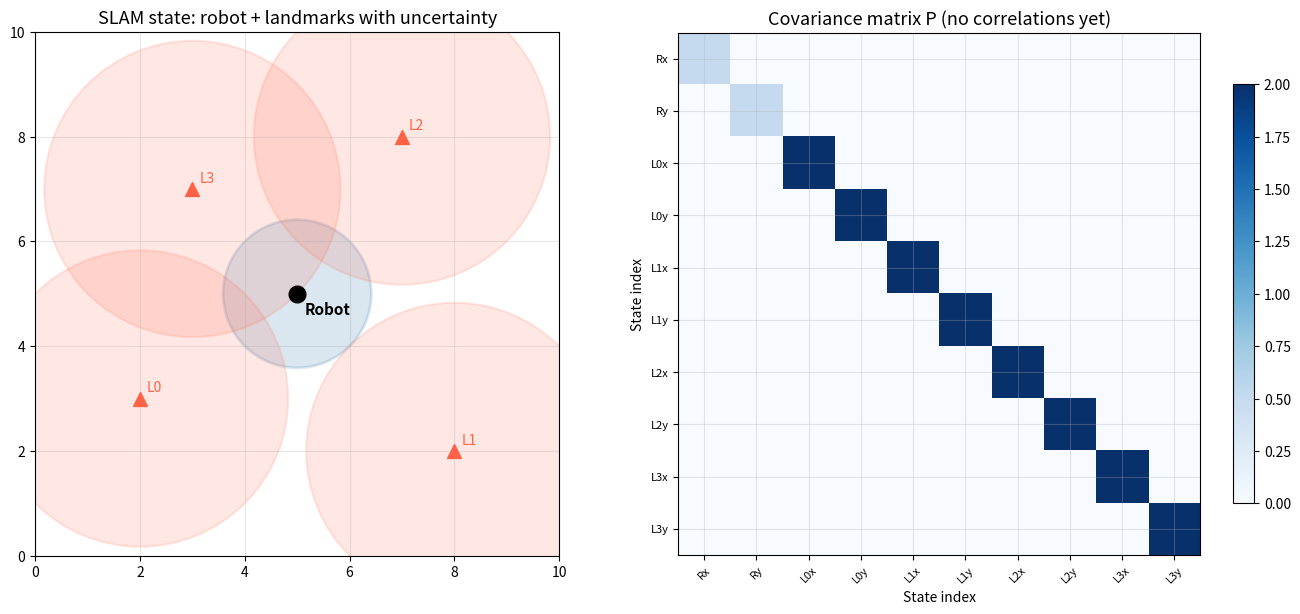
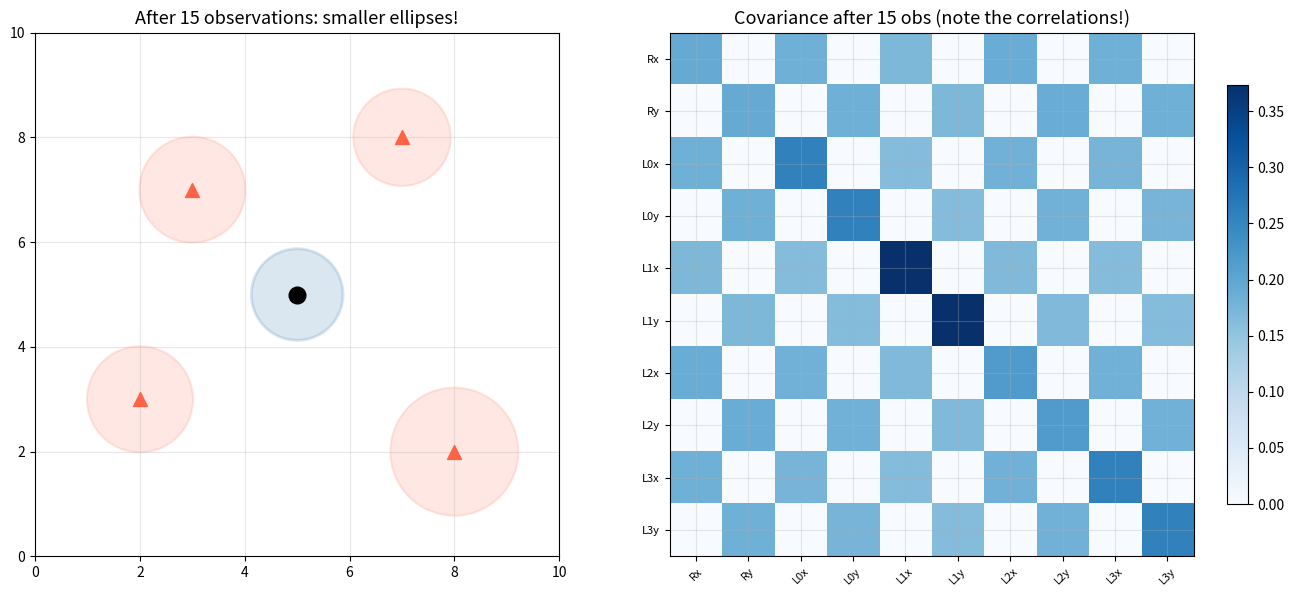
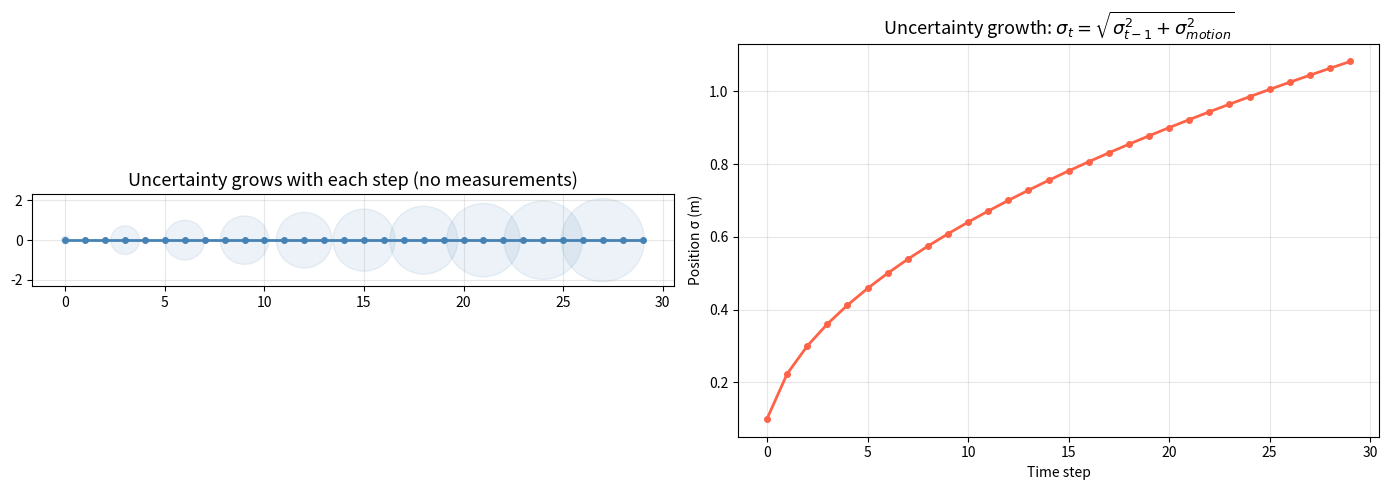
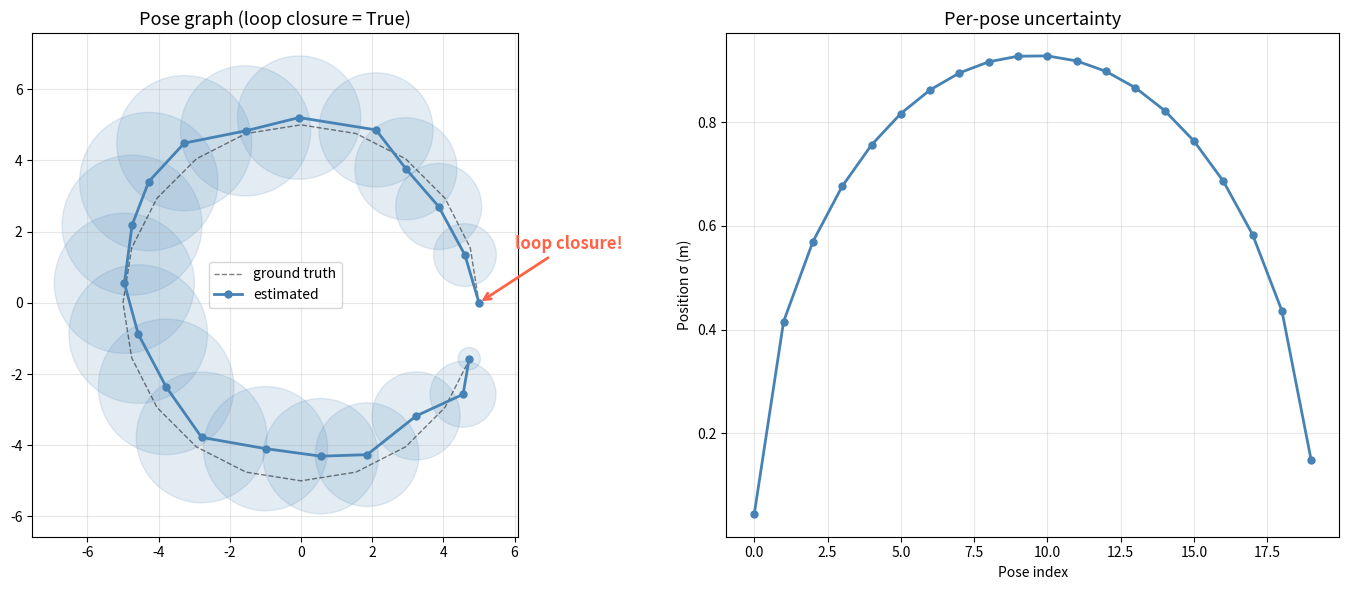

Generate these figures, in order, with matplotlib:
import numpy as np
import matplotlib.pyplot as plt
from matplotlib.patches import Ellipse

plt.rcParams['figure.figsize'] = (10, 5)
plt.rcParams['axes.grid'] = True
plt.rcParams['grid.alpha'] = 0.3

def draw_cov_ellipse(ax, mean, cov, n_std=2, **kwargs):
    vals, vecs = np.linalg.eigh(cov)
    angle = np.degrees(np.arctan2(vecs[1,1], vecs[0,1]))
    w, h = 2 * n_std * np.sqrt(np.maximum(vals, 0))
    ax.add_patch(Ellipse(xy=mean, width=w, height=h, angle=angle, **kwargs))

# ── PARAMETERS ── change these and re-run ─────────────────────────────────────
n_landmarks = 4
robot_pos = np.array([5.0, 5.0])
landmark_positions = np.array([[2, 3], [8, 2], [7, 8], [3, 7]])[:n_landmarks]
# ──────────────────────────────────────────────────────────────────────────────

state_dim = 2 + 2 * n_landmarks  # robot (x,y) + landmarks (x,y each)

# Build a simple covariance: robot uncertain, landmarks more uncertain, no correlations yet
P = np.eye(state_dim)
P[0, 0] = P[1, 1] = 0.5  # robot uncertainty
for i in range(n_landmarks):
    P[2+2*i, 2+2*i] = 2.0  # landmark x uncertainty
    P[2+2*i+1, 2+2*i+1] = 2.0  # landmark y uncertainty

fig, axes = plt.subplots(1, 2, figsize=(14, 6))

# Left: the SLAM state
ax = axes[0]
ax.plot(*robot_pos, 'ko', ms=12, zorder=5)
ax.annotate('Robot', xy=robot_pos, xytext=(5, -15), textcoords='offset points', fontsize=11, fontweight='bold')
draw_cov_ellipse(ax, robot_pos, P[:2, :2], fill=True, facecolor='steelblue', alpha=0.2, edgecolor='steelblue', lw=2)

for i, lm in enumerate(landmark_positions):
    ax.scatter(*lm, c='tomato', s=100, marker='^', zorder=5)
    ax.annotate(f'L{i}', xy=lm, xytext=(5, 5), textcoords='offset points', fontsize=10, color='tomato')
    cov_lm = P[2+2*i:2+2*i+2, 2+2*i:2+2*i+2]
    draw_cov_ellipse(ax, lm, cov_lm, fill=True, facecolor='tomato', alpha=0.15, edgecolor='tomato', lw=1.5)

ax.set_xlim(0, 10); ax.set_ylim(0, 10); ax.set_aspect('equal')
ax.set_title("SLAM state: robot + landmarks with uncertainty", fontsize=13)

# Right: covariance matrix
ax = axes[1]
im = ax.imshow(np.abs(P), cmap='Blues', interpolation='nearest')
ax.set_title("Covariance matrix P (no correlations yet)", fontsize=13)
ax.set_xlabel("State index"); ax.set_ylabel("State index")
plt.colorbar(im, ax=ax, shrink=0.8)

labels = ['Rx', 'Ry'] + [f'L{i}{c}' for i in range(n_landmarks) for c in ['x','y']]
ax.set_xticks(range(state_dim)); ax.set_xticklabels(labels, fontsize=8, rotation=45)
ax.set_yticks(range(state_dim)); ax.set_yticklabels(labels, fontsize=8)

plt.tight_layout()
plt.show()

# ── PARAMETERS ── change these and re-run ─────────────────────────────────────
n_observations = 15     # number of observations to simulate  (try 1, 5, 15, 30)
sigma_obs = 0.5         # observation noise
# ──────────────────────────────────────────────────────────────────────────────

np.random.seed(42)
P_evolving = np.eye(state_dim) * 2.0
P_evolving[0,0] = P_evolving[1,1] = 0.3  # robot starts with some certainty

# Simulate observations: robot sees random landmarks
for obs in range(n_observations):
    lm_idx = np.random.randint(n_landmarks)
    # Observation Jacobian: H maps state to measurement
    H = np.zeros((2, state_dim))
    H[0, 0] = -1; H[0, 2+2*lm_idx] = 1    # z_x = lm_x - robot_x
    H[1, 1] = -1; H[1, 2+2*lm_idx+1] = 1  # z_y = lm_y - robot_y
    R_obs = np.eye(2) * sigma_obs**2
    
    # Kalman update
    S = H @ P_evolving @ H.T + R_obs
    K = P_evolving @ H.T @ np.linalg.inv(S)
    P_evolving = (np.eye(state_dim) - K @ H) @ P_evolving

fig, axes = plt.subplots(1, 2, figsize=(14, 6))

ax = axes[0]
ax.plot(*robot_pos, 'ko', ms=12, zorder=5)
draw_cov_ellipse(ax, robot_pos, P_evolving[:2, :2], fill=True, facecolor='steelblue', alpha=0.2, edgecolor='steelblue', lw=2)
for i, lm in enumerate(landmark_positions):
    ax.scatter(*lm, c='tomato', s=100, marker='^', zorder=5)
    cov_lm = P_evolving[2+2*i:2+2*i+2, 2+2*i:2+2*i+2]
    draw_cov_ellipse(ax, lm, cov_lm, fill=True, facecolor='tomato', alpha=0.15, edgecolor='tomato', lw=1.5)
ax.set_xlim(0, 10); ax.set_ylim(0, 10); ax.set_aspect('equal')
ax.set_title(f"After {n_observations} observations: smaller ellipses!", fontsize=13)

ax = axes[1]
im = ax.imshow(np.abs(P_evolving), cmap='Blues', interpolation='nearest')
ax.set_title(f"Covariance after {n_observations} obs (note the correlations!)", fontsize=13)
labels = ['Rx', 'Ry'] + [f'L{i}{c}' for i in range(n_landmarks) for c in ['x','y']]
ax.set_xticks(range(state_dim)); ax.set_xticklabels(labels, fontsize=8, rotation=45)
ax.set_yticks(range(state_dim)); ax.set_yticklabels(labels, fontsize=8)
plt.colorbar(im, ax=ax, shrink=0.8)

plt.tight_layout()
plt.show()

print("Off-diagonal blocks are non-zero = correlations between robot and landmarks!")
print(f"Correlation between Robot and L0: {P_evolving[0, 2]:.4f}")

# ── PARAMETERS ── change these and re-run ─────────────────────────────────────
n_steps = 30
sigma_motion = 0.2     # motion noise per step
sigma_obs = 0.3        # observation noise
# ──────────────────────────────────────────────────────────────────────────────

# Simulate robot driving in a line, observing landmarks along the way
poses = np.zeros((n_steps, 2))
for i in range(1, n_steps):
    poses[i] = poses[i-1] + np.array([1.0, 0.0])  # drive right

# Track position uncertainty growth
position_sigmas = [0.1]  # initial
for i in range(1, n_steps):
    position_sigmas.append(np.sqrt(position_sigmas[-1]**2 + sigma_motion**2))

fig, axes = plt.subplots(1, 2, figsize=(14, 5))

ax = axes[0]
ax.plot(poses[:, 0], poses[:, 1], 'steelblue', lw=2, marker='o', ms=4)
for i in range(0, n_steps, 3):
    cov = np.eye(2) * position_sigmas[i]**2
    draw_cov_ellipse(ax, poses[i], cov, fill=True, facecolor='steelblue', alpha=0.1, edgecolor='steelblue', lw=1)
ax.set_title("Uncertainty grows with each step (no measurements)", fontsize=13)
ax.set_aspect('equal')

ax = axes[1]
ax.plot(position_sigmas, 'tomato', lw=2, marker='o', ms=4)
ax.set_xlabel("Time step"); ax.set_ylabel("Position σ (m)")
ax.set_title("Uncertainty growth: $\\sigma_t = \\sqrt{\\sigma_{t-1}^2 + \\sigma_{motion}^2}$", fontsize=13)

plt.tight_layout()
plt.show()

# ── PARAMETERS ── change these and re-run ─────────────────────────────────────
n_poses = 20
sigma_odom = 0.3
sigma_loop = 0.1       # loop closure observation noise
show_loop_closure = True   # toggle loop closure on/off (try True vs False)
# ──────────────────────────────────────────────────────────────────────────────

# Robot drives in a circle
angles = np.linspace(0, 2*np.pi, n_poses, endpoint=False)
radius = 5.0
true_poses = np.column_stack([radius*np.cos(angles), radius*np.sin(angles)])

# Build a simple pose graph
# State: all poses stacked [x0,y0, x1,y1, ..., xN,yN]
state_dim = 2 * n_poses
H_list = []; z_list = []; R_list = []

# Odometry constraints (consecutive poses)
for i in range(n_poses - 1):
    H = np.zeros((2, state_dim))
    H[0, 2*i] = -1; H[0, 2*(i+1)] = 1
    H[1, 2*i+1] = -1; H[1, 2*(i+1)+1] = 1
    z = true_poses[i+1] - true_poses[i] + np.random.normal(0, sigma_odom, 2)
    H_list.append(H); z_list.append(z); R_list.append(np.eye(2) * sigma_odom**2)

# Loop closure: pose N-1 to pose 0
if show_loop_closure:
    H = np.zeros((2, state_dim))
    H[0, 2*(n_poses-1)] = -1; H[0, 0] = 1
    H[1, 2*(n_poses-1)+1] = -1; H[1, 1] = 1
    z = true_poses[0] - true_poses[-1] + np.random.normal(0, sigma_loop, 2)
    H_list.append(H); z_list.append(z); R_list.append(np.eye(2) * sigma_loop**2)

# Anchor first pose (fix gauge)
H_anchor = np.zeros((2, state_dim))
H_anchor[0, 0] = 1; H_anchor[1, 1] = 1
H_list.append(H_anchor); z_list.append(true_poses[0]); R_list.append(np.eye(2) * 0.001)

# Solve: least squares (H^T R^{-1} H)^{-1} H^T R^{-1} z
H_full = np.vstack(H_list)
z_full = np.concatenate(z_list)
R_full = np.zeros((len(z_full), len(z_full)))
idx = 0
for R_i in R_list:
    n = R_i.shape[0]
    R_full[idx:idx+n, idx:idx+n] = R_i
    idx += n

W = np.linalg.inv(R_full)
A = H_full.T @ W @ H_full
b = H_full.T @ W @ z_full
x_est = np.linalg.solve(A, b)
P_est = np.linalg.inv(A)

est_poses = x_est.reshape(-1, 2)

fig, axes = plt.subplots(1, 2, figsize=(14, 6))

for ax, title in [(axes[0], f"Loop closure: {show_loop_closure}"), (axes[1], "Covariance magnitudes")]:
    pass

ax = axes[0]
ax.plot(true_poses[:, 0], true_poses[:, 1], 'k--', lw=1, alpha=0.5, label='ground truth')
ax.plot(est_poses[:, 0], est_poses[:, 1], 'steelblue', lw=2, marker='o', ms=5, label='estimated')
for i in range(n_poses):
    cov_i = P_est[2*i:2*i+2, 2*i:2*i+2]
    draw_cov_ellipse(ax, est_poses[i], cov_i, n_std=3,
                     fill=True, facecolor='steelblue', alpha=0.15, edgecolor='steelblue', lw=1)
if show_loop_closure:
    ax.annotate("loop closure!", xy=est_poses[0], xytext=(est_poses[0, 0]+1, est_poses[0, 1]+1.5),
                arrowprops=dict(arrowstyle='->', color='tomato', lw=2),
                fontsize=12, color='tomato', fontweight='bold')
ax.set_title(f"Pose graph (loop closure = {show_loop_closure})", fontsize=13)
ax.set_aspect('equal'); ax.legend()

ax = axes[1]
sigmas = [np.sqrt(np.trace(P_est[2*i:2*i+2, 2*i:2*i+2])) for i in range(n_poses)]
ax.plot(sigmas, 'steelblue', lw=2, marker='o', ms=5)
ax.set_xlabel("Pose index"); ax.set_ylabel("Position σ (m)")
ax.set_title("Per-pose uncertainty", fontsize=13)

plt.tight_layout()
plt.show()

# Your code here
# state = [x0, y0, x1, y1, x2, y2, l0x, l0y, l1x, l1y]
# P = np.eye(10) * some_initial_uncertainty

# Your code here
# Use the Kalman update formula: K = P @ H.T @ inv(H @ P @ H.T + R)
# P = (I - K @ H) @ P

# Your code here

# Your code here
# correlation[i,j] = P[i,j] / sqrt(P[i,i] * P[j,j])
